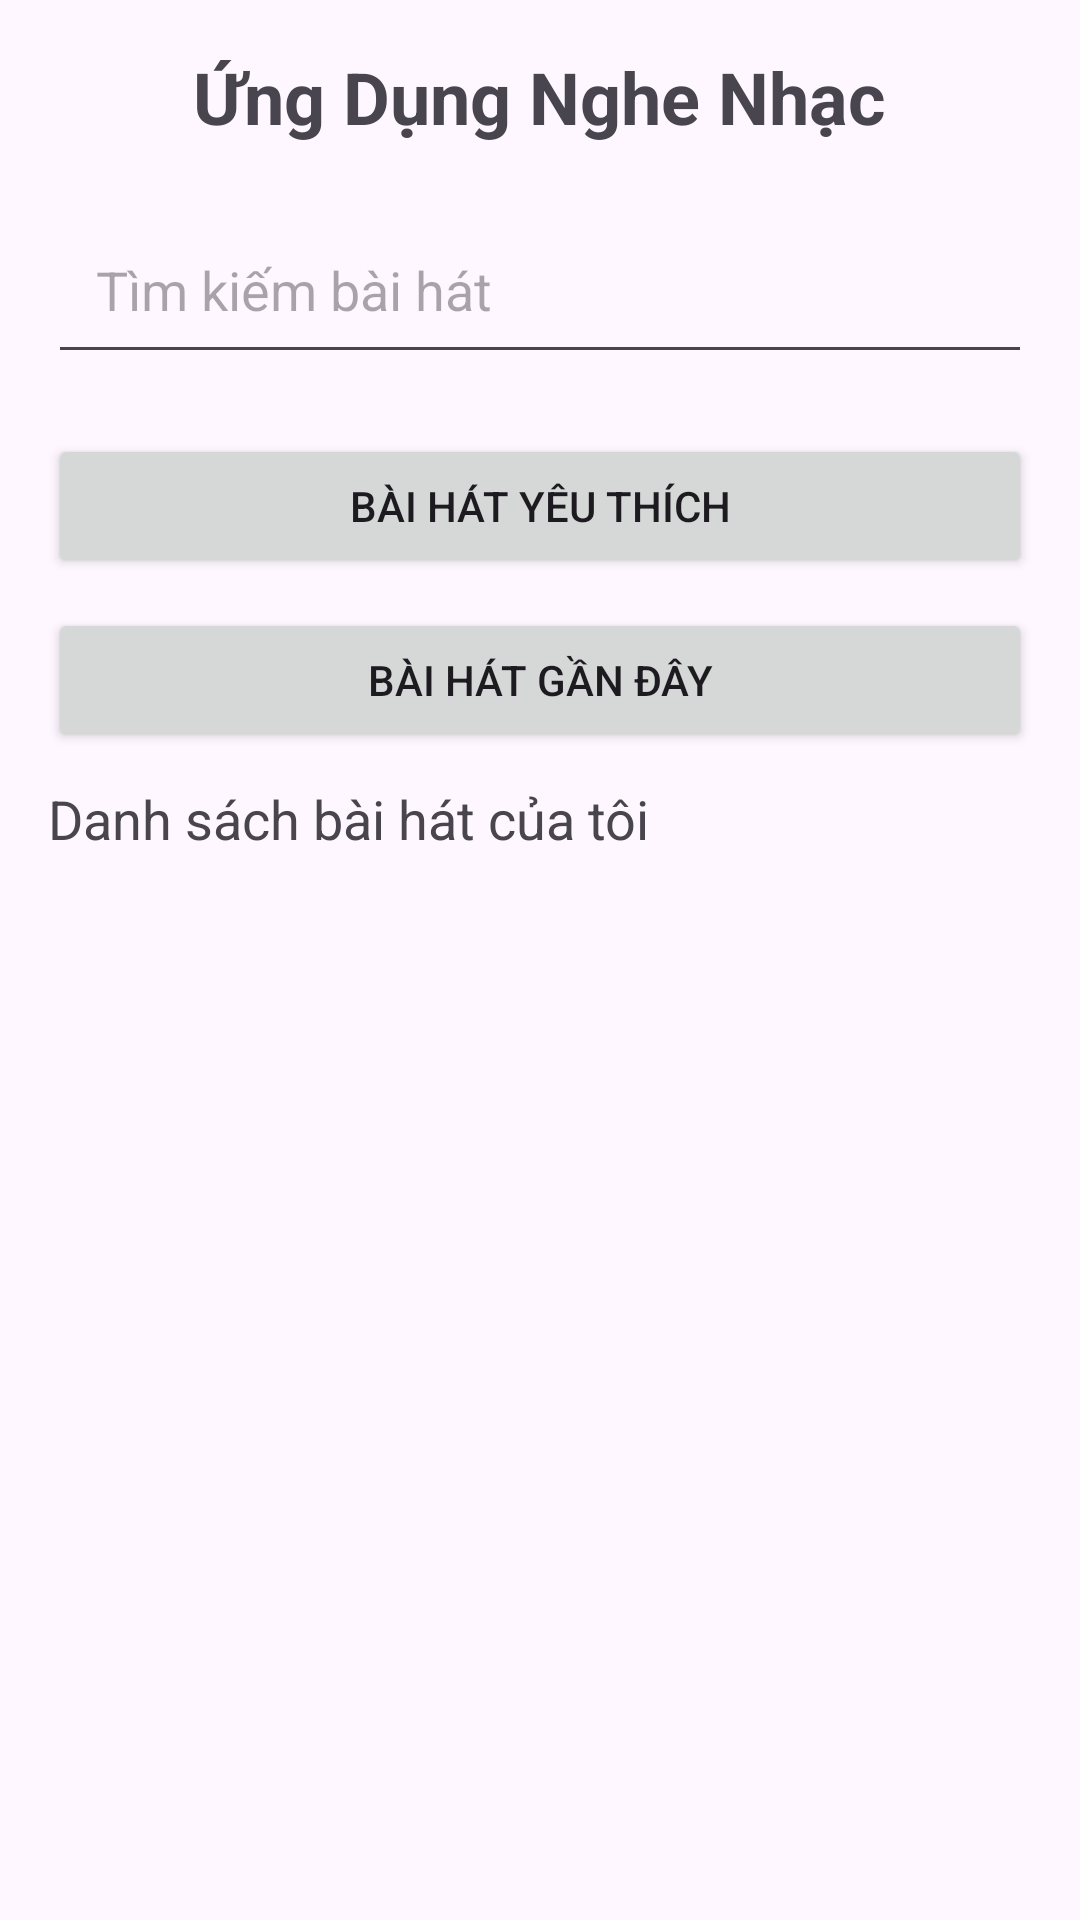

Here is an Android app screen rendered from its layout file. Give the layout XML and the strings, colors and styles it references.
<!-- AndroidManifest.xml: application theme Theme.NgheNhac -->
<!-- res/layout/activity_list.xml -->
<?xml version="1.0" encoding="utf-8"?>
<LinearLayout xmlns:android="http://schemas.android.com/apk/res/android"
    android:layout_width="match_parent"
    android:layout_height="match_parent"
    android:orientation="vertical"
    android:padding="16dp">

    
    <TextView
        android:id="@+id/appName"
        android:layout_width="wrap_content"
        android:layout_height="wrap_content"
        android:text="Ứng Dụng Nghe Nhạc"
        android:textSize="24sp"
        android:textStyle="bold"
        android:layout_gravity="center"
        android:layout_marginBottom="20dp"/>

    
    <EditText
        android:id="@+id/searchBar"
        android:layout_width="match_parent"
        android:layout_height="wrap_content"
        android:hint="Tìm kiếm bài hát"
        android:padding="16dp"
        android:layout_marginBottom="20dp"/>

    
    <Button
        android:id="@+id/favoriteSongsButton"
        android:layout_width="match_parent"
        android:layout_height="wrap_content"
        android:text="Bài hát yêu thích"
        android:layout_marginBottom="10dp"/>

    
    <Button
        android:id="@+id/recentSongsButton"
        android:layout_width="match_parent"
        android:layout_height="wrap_content"
        android:text="Bài hát gần đây"
        android:layout_marginBottom="10dp"/>

    
    <TextView
        android:id="@+id/songListLabel"
        android:layout_width="wrap_content"
        android:layout_height="wrap_content"
        android:text="Danh sách bài hát của tôi"
        android:textSize="18sp"
        android:layout_marginBottom="10dp"/>
    <androidx.recyclerview.widget.RecyclerView
        android:id="@+id/recyclerView"
        android:layout_width="match_parent"
        android:layout_height="match_parent" />
</LinearLayout>
<!-- resources referenced by this layout -->
<resources>
  <style name="Theme.NgheNhac" parent="Base.Theme.NgheNhac" />
  <style name="Base.Theme.NgheNhac" parent="Theme.Material3.Light.NoActionBar">
  
      </style>
</resources>
